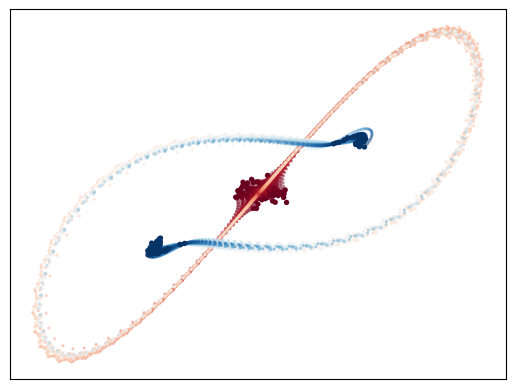

The script that saved this image:
import numpy as np
import matplotlib.pyplot as plt
import scipy.stats
from scipy.integrate import odeint

rho = 28.0
sigma = 10.0
beta = 8.0 / 3.0

Np = 100

np.random.seed(200)

def dxdt(state, t):
    x, y, z = state
    dx = np.zeros(state.shape[0])
    dx[0] = sigma * (y - x)
    dx[1] = x * (rho - z) - y
    dx[2] = x * y - beta * z
    return dx

state0_mean = np.array([1.0, 1.0, 1.0])*0.05
state0_var = np.eye(3)*1

state0 = scipy.stats.multivariate_normal(state0_mean, state0_var).rvs(size=Np).T
print(state0.shape)

t = np.arange(0.0, 1, 0.01)

states = np.zeros((len(t), 3, Np))
for i in range(Np):
    states[:, :, i] = odeint(dxdt, state0[:, i], t)

cm = plt.get_cmap('RdBu')
norm  = plt.Normalize(0, len(t))

fig, ax = plt.subplots()
for i in range(len(t)):
    s = 5 if ((i != 0) and (i != len(t)-1)) else 15
    alpha = 0.5 if ((i != 0) and (i != len(t)-1)) else 1
    ax.scatter(states[i, 0, :], states[i, 1, :],
        c=cm(norm(i)),
        edgecolor='none', s=s,
        alpha=alpha
    )

plt.tick_params(axis='both',
    which='both',
    bottom=False,
    top=False,
    labelbottom=False,
    right=False,
    left=False,
    labelleft=False
)

plt.show()

